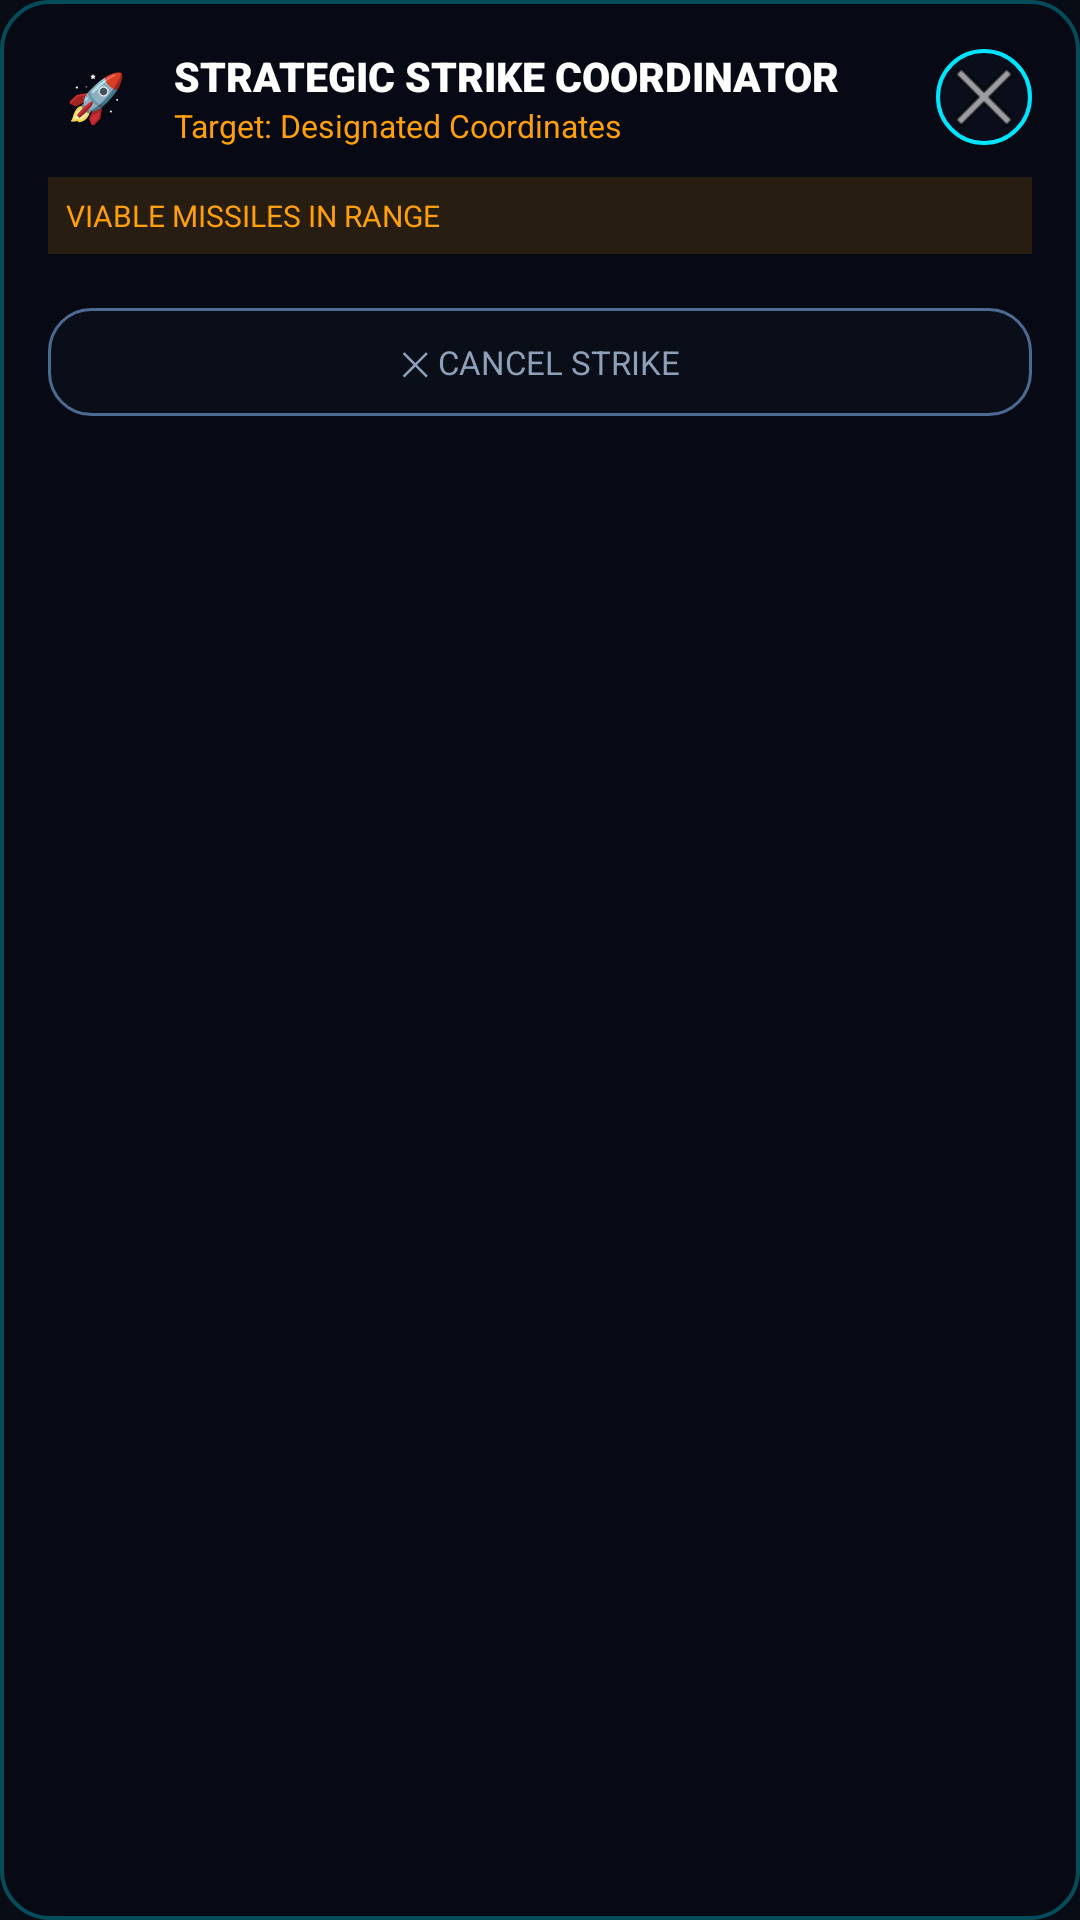

Produce the Android XML layout that renders to this screen, including the resource entries it uses.
<!-- AndroidManifest.xml: application theme Theme.YuddhaSphere -->
<!-- res/layout/dialog_strike_coordinator.xml -->
<?xml version="1.0" encoding="utf-8"?>
<LinearLayout xmlns:android="http://schemas.android.com/apk/res/android"
    android:layout_width="match_parent"
    android:layout_height="wrap_content"
    android:background="@drawable/bg_transparent_glass"
    android:orientation="vertical"
    android:padding="16dp">

    
    <LinearLayout
        android:layout_width="match_parent"
        android:layout_height="wrap_content"
        android:gravity="center_vertical"
        android:orientation="horizontal">

        <TextView
            android:id="@+id/tvStrikeIcon"
            android:layout_width="32dp"
            android:layout_height="32dp"
            android:background="@drawable/bg_accent_button"
            android:gravity="center"
            android:text="🚀"
            android:textColor="@color/bg_tactical_dark"
            android:textSize="16sp" />

        <LinearLayout
            android:layout_width="0dp"
            android:layout_height="wrap_content"
            android:layout_marginStart="10dp"
            android:layout_weight="1"
            android:orientation="vertical">

            <TextView
                android:id="@+id/tvStrikeTitle"
                android:layout_width="wrap_content"
                android:layout_height="wrap_content"
                android:fontFamily="sans-serif-black"
                android:text="STRATEGIC STRIKE COORDINATOR"
                android:textColor="@color/white"
                android:textSize="13.5sp" />

            <TextView
                android:id="@+id/tvStrikeSubtitle"
                android:layout_width="wrap_content"
                android:layout_height="wrap_content"
                android:text="Target: Designated Coordinates"
                android:textColor="@color/accent_orange"
                android:textSize="10.5sp" />
        </LinearLayout>

        <ImageButton
            android:id="@+id/btnCloseStrikeSheet"
            android:layout_width="32dp"
            android:layout_height="32dp"
            android:background="@drawable/bg_glass_circle_btn"
            android:src="@android:drawable/ic_menu_close_clear_cancel" />
    </LinearLayout>

    
    <TextView
        android:id="@+id/tvStrikeBanner"
        android:layout_width="match_parent"
        android:layout_height="wrap_content"
        android:layout_marginTop="10dp"
        android:background="#22FF9500"
        android:fontFamily="sans-serif-bold"
        android:padding="6dp"
        android:text="VIABLE MISSILES IN RANGE"
        android:textColor="@color/accent_orange"
        android:textSize="10sp" />

    
    <ScrollView
        android:layout_width="match_parent"
        android:layout_height="wrap_content"
        android:layout_marginTop="8dp"
        android:maxHeight="360dp">

        <LinearLayout
            android:id="@+id/containerStrikeMissiles"
            android:layout_width="match_parent"
            android:layout_height="wrap_content"
            android:orientation="vertical" />
    </ScrollView>

    
    <Button
        android:id="@+id/btnBottomCancelStrike"
        android:layout_width="match_parent"
        android:layout_height="36dp"
        android:layout_marginTop="10dp"
        android:background="@drawable/bg_secondary_button"
        android:fontFamily="sans-serif-bold"
        android:text="✕ CANCEL STRIKE"
        android:textColor="@color/text_secondary"
        android:textSize="11sp" />

</LinearLayout>
<!-- resources referenced by this layout -->
<resources>
  <color name="accent_orange">#FF9F0A</color>
  <color name="bg_tactical_dark">#080C14</color>
  <color name="text_secondary">#8E9FB8</color>
  <color name="white">#FFFFFFFF</color>
  <!-- drawable bg_glass_circle_btn (drawable) -->
  <?xml version="1.0" encoding="utf-8"?>
  <shape xmlns:android="http://schemas.android.com/apk/res/android"
      android:shape="oval">
      <solid android:color="#CC0A101C" />
      <stroke
          android:width="1.2dp"
          android:color="#00E5FF" />
  </shape>
  <!-- drawable bg_secondary_button (drawable) -->
  <?xml version="1.0" encoding="utf-8"?>
  <shape xmlns:android="http://schemas.android.com/apk/res/android"
      android:shape="rectangle">
      <solid android:color="#2616253B" />
      <stroke
          android:width="1dp"
          android:color="#4D6A94" />
      <corners android:radius="14dp" />
  </shape>
  <!-- drawable bg_transparent_glass (drawable) -->
  <?xml version="1.0" encoding="utf-8"?>
  <shape xmlns:android="http://schemas.android.com/apk/res/android"
      android:shape="rectangle">
      
      <solid android:color="#CC070B14" />
      <stroke
          android:width="1.2dp"
          android:color="#4D00E5FF" />
      <corners
          android:topLeftRadius="16dp"
          android:topRightRadius="16dp"
          android:bottomLeftRadius="16dp"
          android:bottomRightRadius="16dp" />
  </shape>
  <style name="Theme.YuddhaSphere" parent="Theme.MaterialComponents.NoActionBar">
          
          <item name="colorPrimary">@color/primary_neon</item>
          <item name="colorPrimaryVariant">@color/primary_neon_glow</item>
          <item name="colorOnPrimary">@color/bg_tactical_dark</item>
          
          <item name="colorSecondary">@color/accent_green</item>
          <item name="colorSecondaryVariant">@color/accent_orange</item>
          <item name="colorOnSecondary">@color/white</item>
          
          <item name="android:statusBarColor">@android:color/transparent</item>
          <item name="android:navigationBarColor">@android:color/transparent</item>
          <item name="android:windowLightStatusBar">false</item>
          <item name="android:windowBackground">@color/bg_tactical_dark</item>
      </style>
  <color name="primary_neon">#00E5FF</color>
  <color name="primary_neon_glow">#4D00E5FF</color>
  <color name="accent_green">#30D158</color>
</resources>
